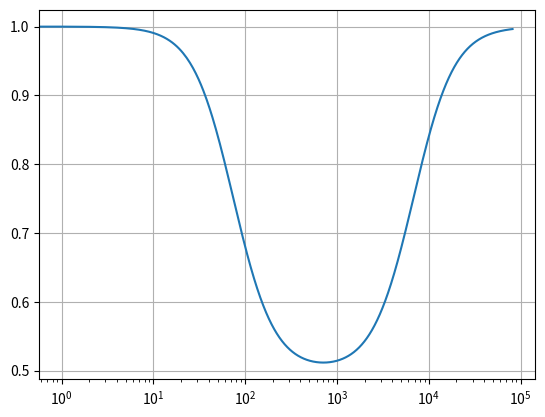
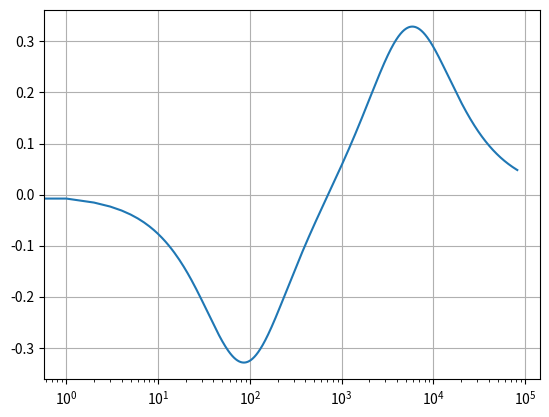

Here is the Python script that generated these plots, in order:
# 
# [redacted]
# [redacted]
# 
import numpy as np
import matplotlib.pyplot as plt 

def TransfFunction(w):
	w1 = 10 * 2*np.pi 
	w2 = 20 * 2*np.pi 
	w3 = 640 * 2*np.pi 
	w4 = 1280 * 2*np.pi 
	K = w1*w4/(w2*w3)
	Hjw = (1j*w + w2)*(1j*w + w3)/((1j*w + w1) * (1j*w + w4))
	mag = np.abs(Hjw)
	phs = np.angle(Hjw)
	return mag, phs 


wm = np.arange(0,int(81920),step=1)
mp = list()
for w in wm:
	mag, phs = TransfFunction(w)
	mp.append([mag, phs])

mp = np.array(mp).T
# fig, ax = plt.subplots(2)
plt.figure("Magnitude")
plt.semilogx(wm, mp[0])
plt.grid()
plt.figure("Phase")
plt.semilogx(wm, mp[1])
plt.grid()
plt.show()
